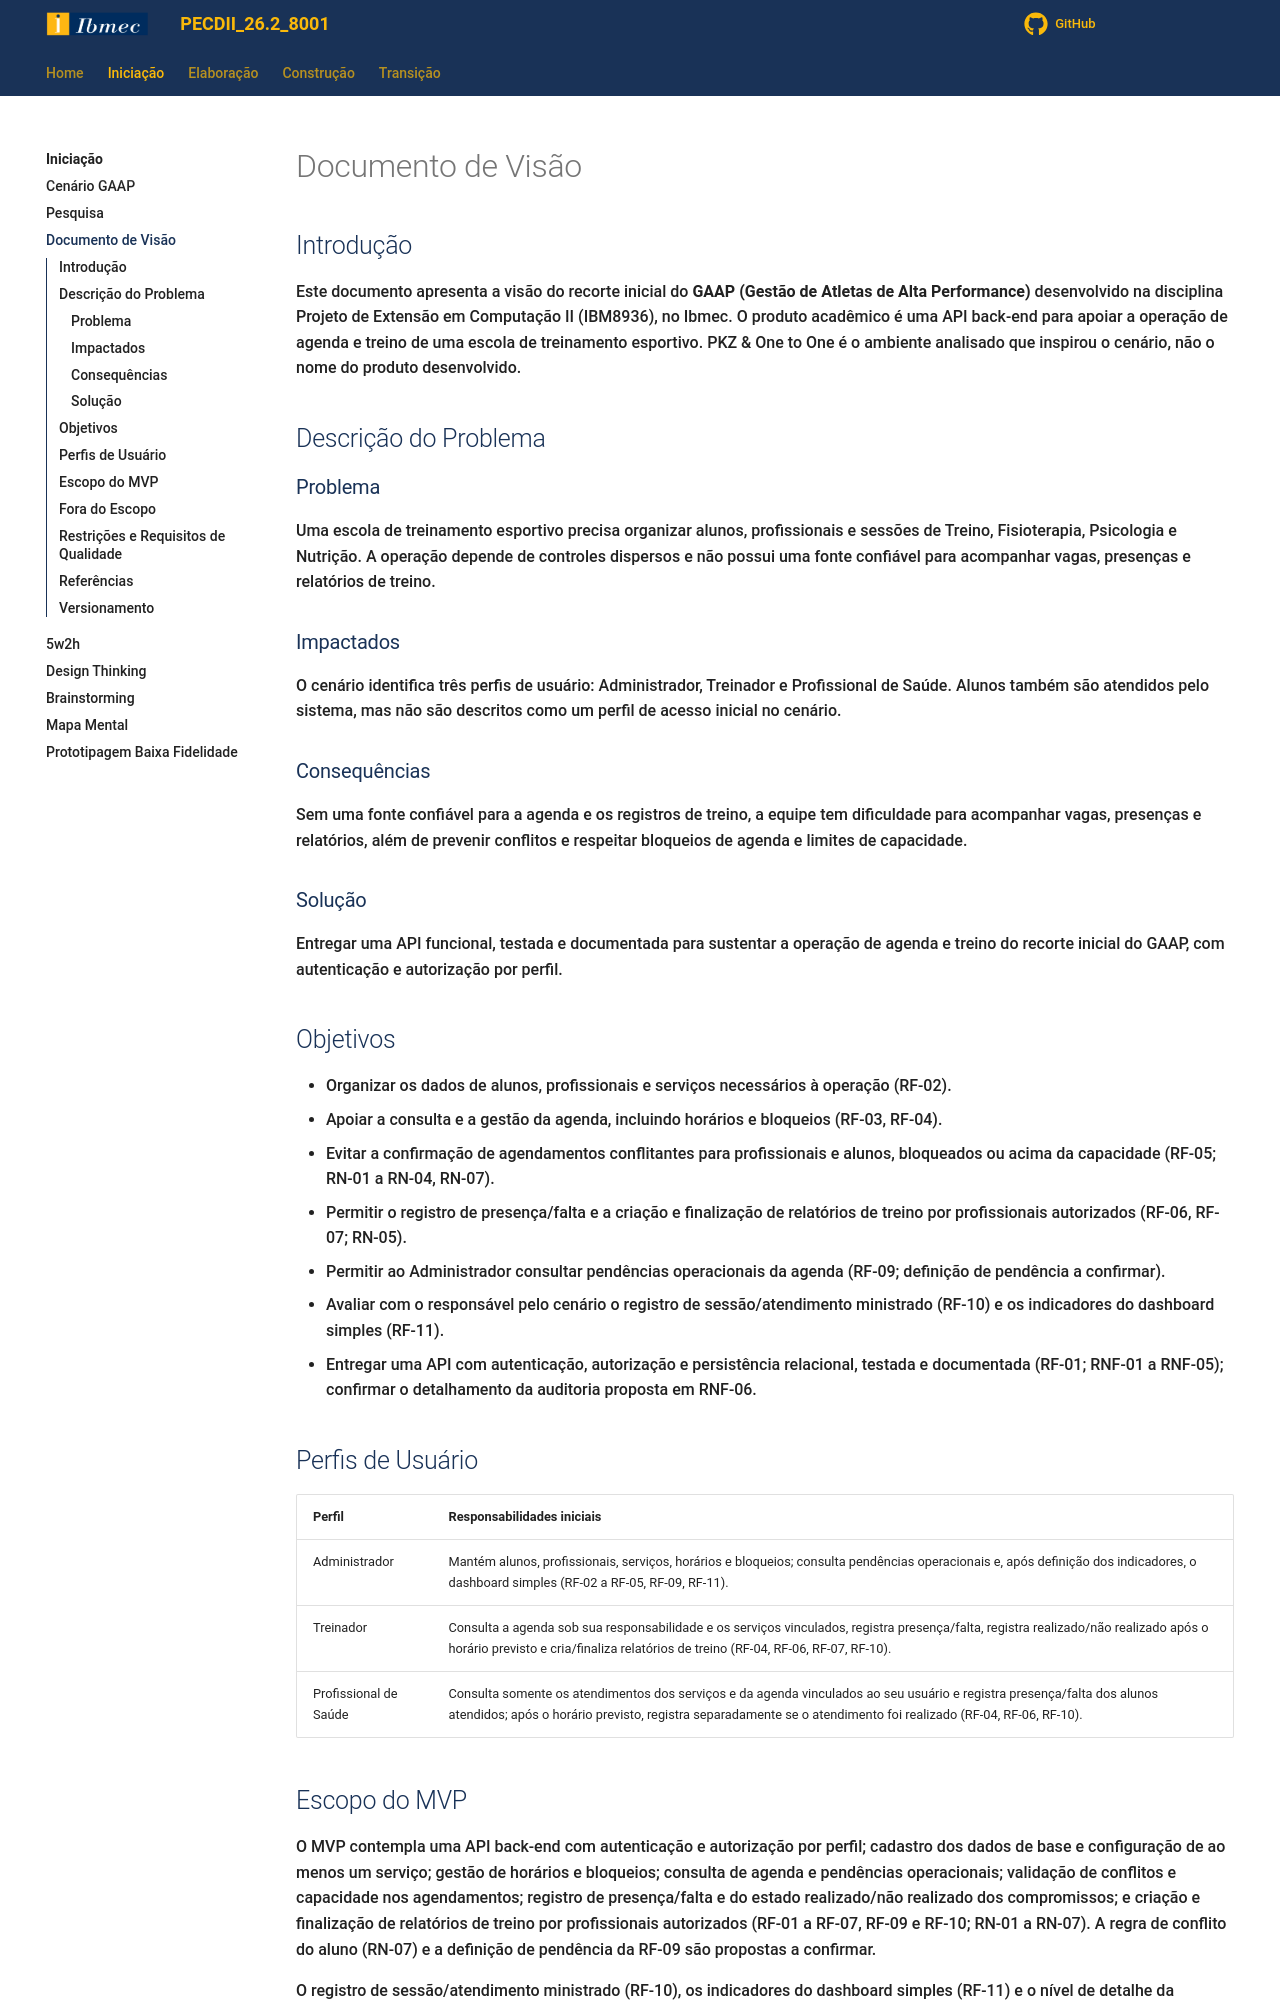

repository: Projetos-de-Extensao/PECDII_26.2_8001_I · page: Iniciacao/documento_de_visao/index.html · generator: mkdocs

---
id: documento_de_visao
title: Documento de Visão
---
## Introdução

Este documento apresenta a visão do recorte inicial do **GAAP (Gestão de Atletas de Alta Performance)** desenvolvido na disciplina Projeto de Extensão em Computação II (IBM8936), no Ibmec. O produto acadêmico é uma API back-end para apoiar a operação de agenda e treino de uma escola de treinamento esportivo. PKZ & One to One é o ambiente analisado que inspirou o cenário, não o nome do produto desenvolvido.

## Descrição do Problema

### Problema

Uma escola de treinamento esportivo precisa organizar alunos, profissionais e sessões de Treino, Fisioterapia, Psicologia e Nutrição. A operação depende de controles dispersos e não possui uma fonte confiável para acompanhar vagas, presenças e relatórios de treino.

### Impactados

O cenário identifica três perfis de usuário: Administrador, Treinador e Profissional de Saúde. Alunos também são atendidos pelo sistema, mas não são descritos como um perfil de acesso inicial no cenário.

### Consequências

Sem uma fonte confiável para a agenda e os registros de treino, a equipe tem dificuldade para acompanhar vagas, presenças e relatórios, além de prevenir conflitos e respeitar bloqueios de agenda e limites de capacidade.

### Solução

Entregar uma API funcional, testada e documentada para sustentar a operação de agenda e treino do recorte inicial do GAAP, com autenticação e autorização por perfil.

## Objetivos

- Organizar os dados de alunos, profissionais e serviços necessários à operação (RF-02).
- Apoiar a consulta e a gestão da agenda, incluindo horários e bloqueios (RF-03, RF-04).
- Evitar a confirmação de agendamentos conflitantes para profissionais e alunos, bloqueados ou acima da capacidade (RF-05; RN-01 a RN-04, RN-07).
- Permitir o registro de presença/falta e a criação e finalização de relatórios de treino por profissionais autorizados (RF-06, RF-07; RN-05).
- Permitir ao Administrador consultar pendências operacionais da agenda (RF-09; definição de pendência a confirmar).
- Avaliar com o responsável pelo cenário o registro de sessão/atendimento ministrado (RF-10) e os indicadores do dashboard simples (RF-11).
- Entregar uma API com autenticação, autorização e persistência relacional, testada e documentada (RF-01; RNF-01 a RNF-05); confirmar o detalhamento da auditoria proposta em RNF-06.

## Perfis de Usuário

| Perfil | Responsabilidades iniciais |
|---|---|
| Administrador | Mantém alunos, profissionais, serviços, horários e bloqueios; consulta pendências operacionais e, após definição dos indicadores, o dashboard simples (RF-02 a RF-05, RF-09, RF-11). |
| Treinador | Consulta a agenda sob sua responsabilidade e os serviços vinculados, registra presença/falta, registra realizado/não realizado após o horário previsto e cria/finaliza relatórios de treino (RF-04, RF-06, RF-07, RF-10). |
| Profissional de Saúde | Consulta somente os atendimentos dos serviços e da agenda vinculados ao seu usuário e registra presença/falta dos alunos atendidos; após o horário previsto, registra separadamente se o atendimento foi realizado (RF-04, RF-06, RF-10). |
